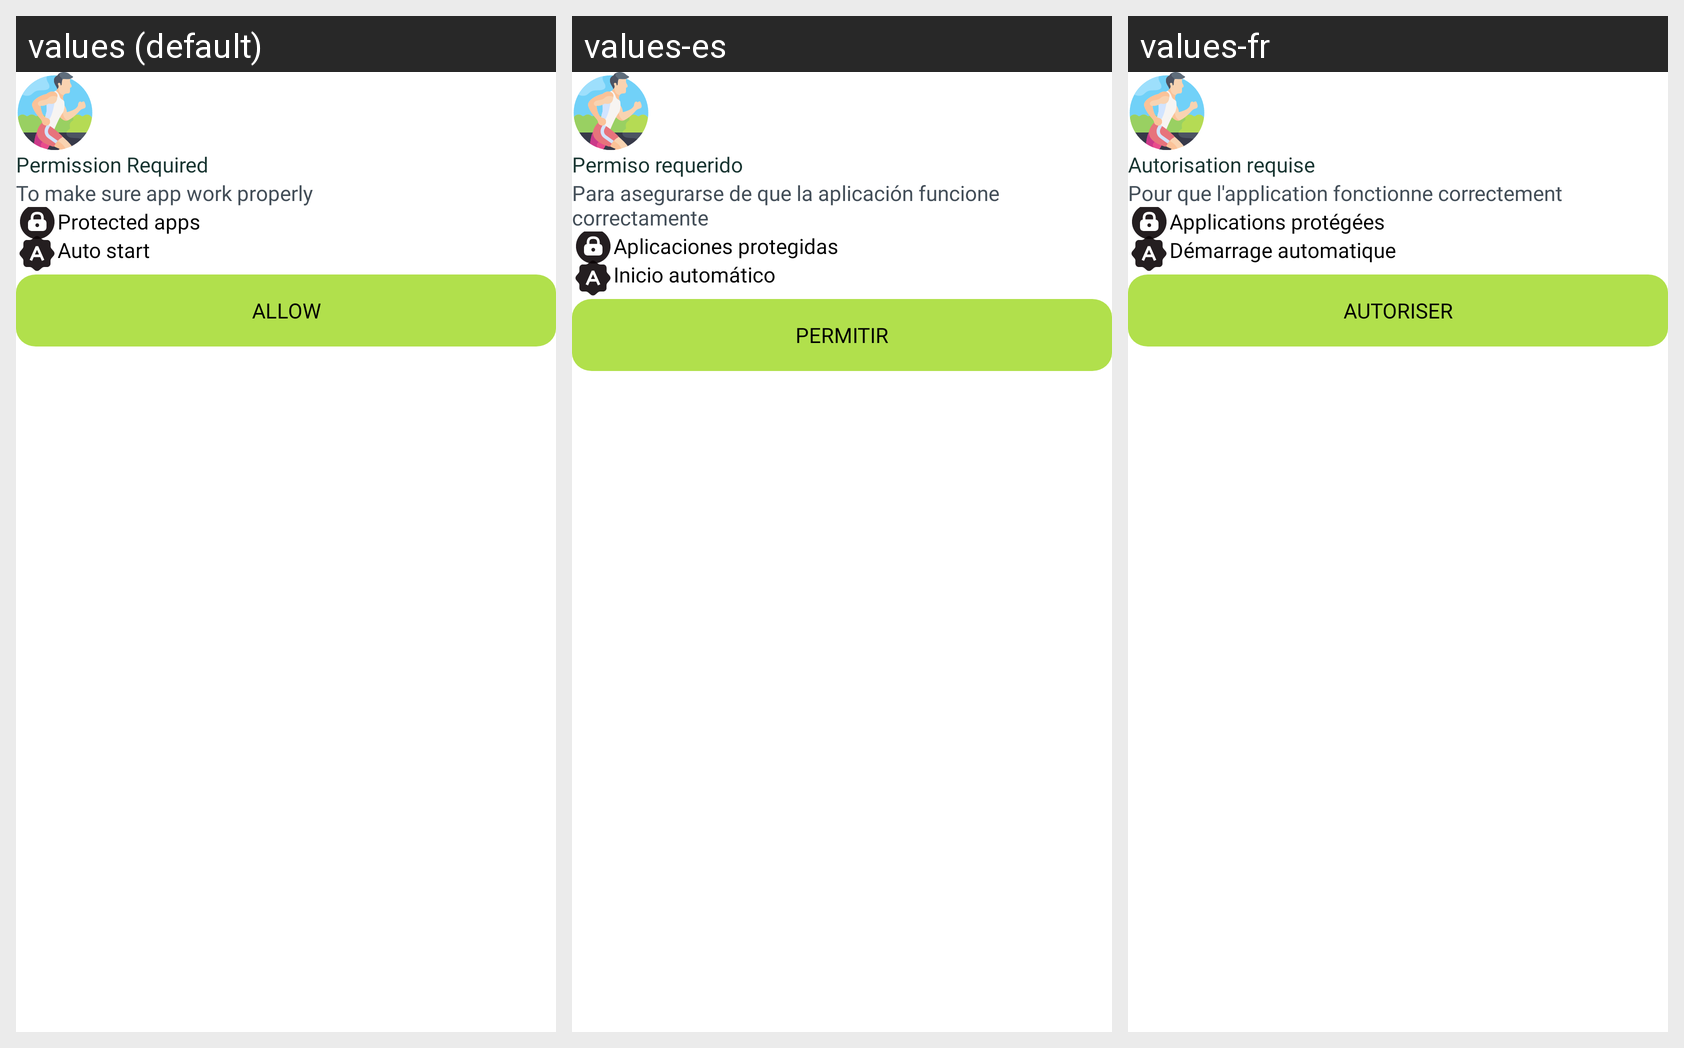

Strings drawn on this Android screen and how each of the app's shown locales translates them:
Android screen res/layout/dialog_require_permission.xml rendered under 3 locales, left to right: values (default), values-es, values-fr. Device: Nexus 5 (rendered at 1080×1920; each locale shown at half size, 540×960, under a caption strip naming it); theme Theme.BaseProject.
Other locales in the repository, not shown: values-de, values-ko, values-vi.
Strings drawn on this screen, with the default value and each locale's value (text and hints the layout hard-codes, and strings that could not be matched under every locale, appear in the picture but are not listed):

permission_required
  values: Permission Required
  values-es: Permiso requerido
  values-fr: Autorisation requise

to_make_sure_app_work_properly
  values: To make sure app work properly
  values-es: Para asegurarse de que la aplicación funcione correctamente
  values-fr: Pour que l'application fonctionne correctement

protected_apps
  values: Protected apps
  values-es: Aplicaciones protegidas
  values-fr: Applications protégées

auto_start
  values: Auto start
  values-es: Inicio automático
  values-fr: Démarrage automatique

allow
  values: ALLOW
  values-es: PERMITIR
  values-fr: AUTORISER
